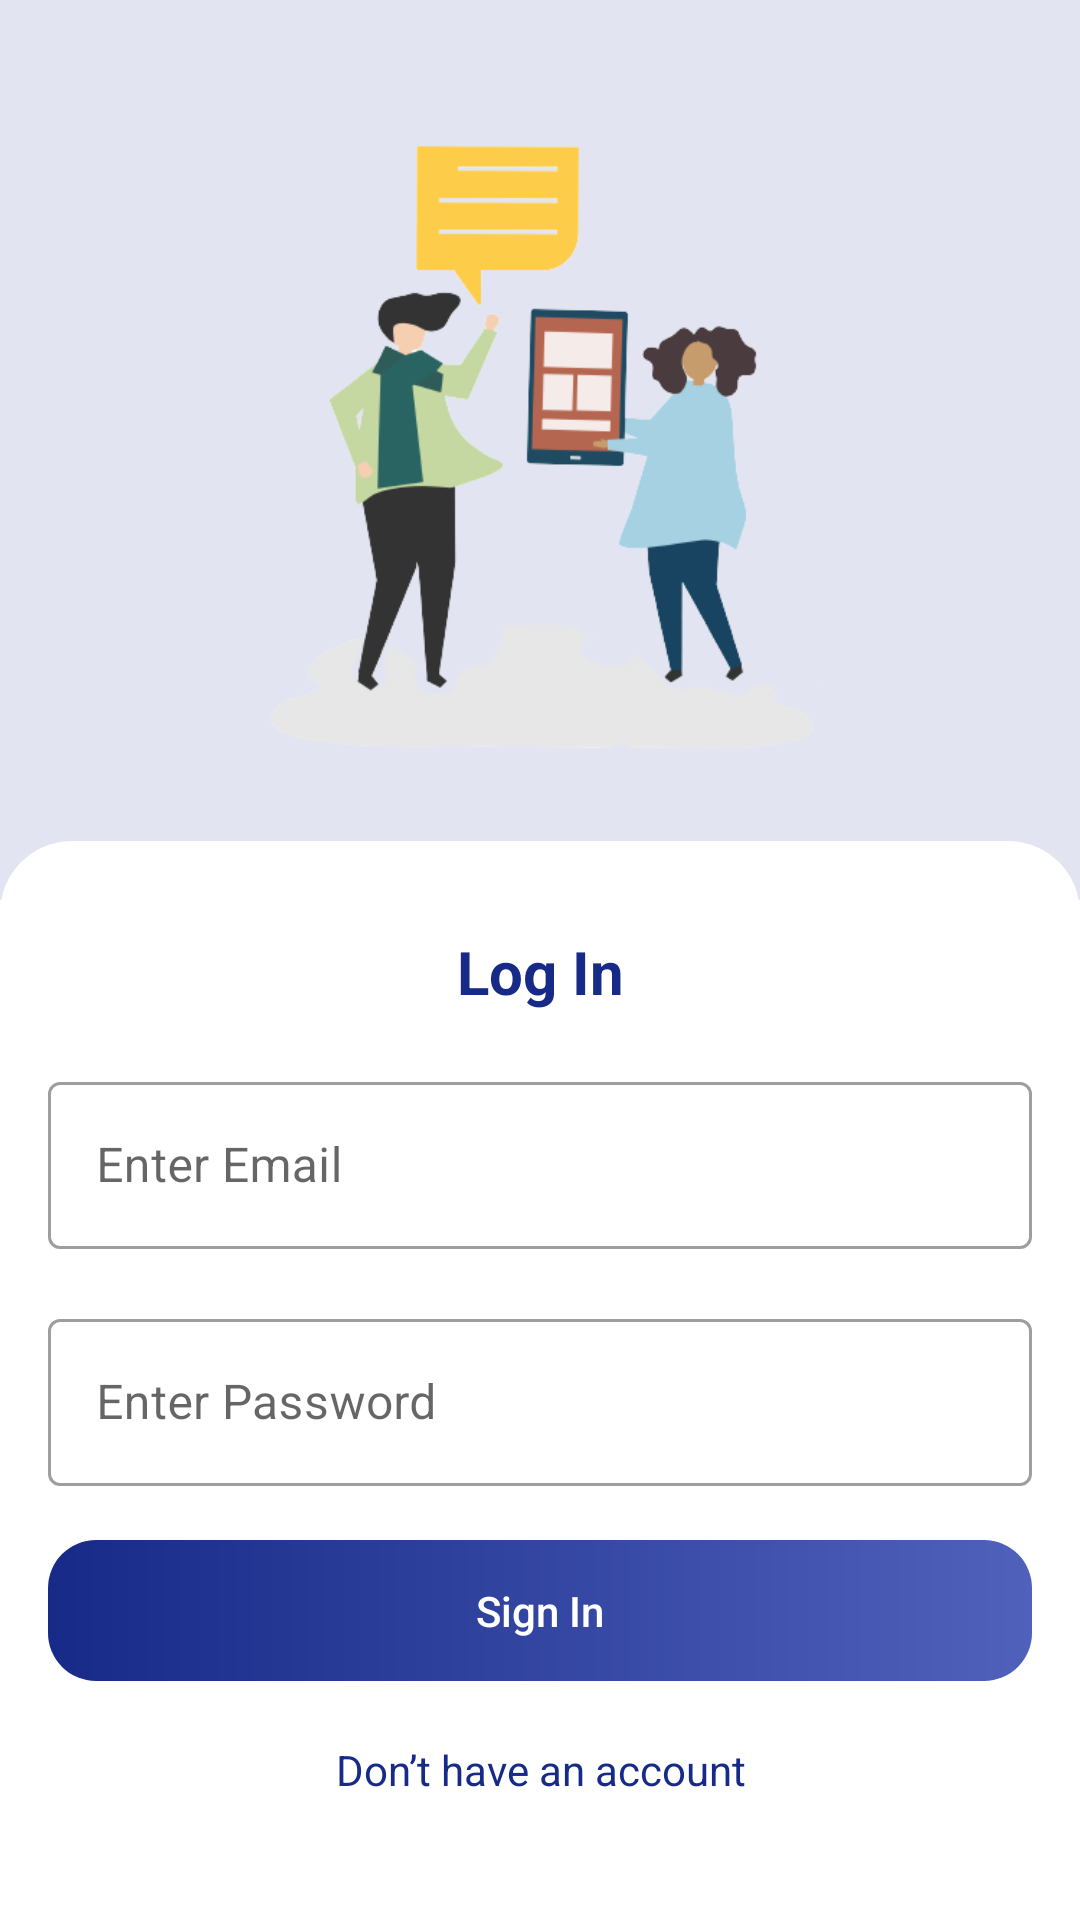

Android layout source for this screen:
<!-- AndroidManifest.xml: application theme Theme.TestExample -->
<!-- res/layout/fragment_login.xml -->
<?xml version="1.0" encoding="utf-8"?>
<layout xmlns:android="http://schemas.android.com/apk/res/android"
    xmlns:app="http://schemas.android.com/apk/res-auto"
    xmlns:tools="http://schemas.android.com/tools">

    <data>

    </data>

    <androidx.constraintlayout.widget.ConstraintLayout
        android:layout_width="match_parent"
        android:layout_height="match_parent"
        tools:context=".ui.LoginFragment">

        <LinearLayout
            android:id="@+id/linearLayout"
            android:layout_width="match_parent"
            android:layout_height="wrap_content"
            android:background="#e2e5f1"
            android:orientation="vertical"
            app:layout_constraintEnd_toEndOf="parent"
            app:layout_constraintStart_toStartOf="parent"
            app:layout_constraintTop_toTopOf="parent">

            <ImageView
                android:id="@+id/imageView2"
                android:layout_width="wrap_content"
                android:layout_height="300dp"
                android:background="#e2e5f1"
                android:padding="@dimen/dp_30"
                android:scaleType="fitCenter"
                app:srcCompat="@drawable/login_chat" />
        </LinearLayout>

        <LinearLayout
            android:layout_width="match_parent"
            android:layout_height="0dp"
            android:layout_marginTop="-20dp"
            android:background="@drawable/top_lrounded_corner"
            android:orientation="vertical"
            android:paddingStart="@dimen/dp_16"
            android:paddingEnd="@dimen/dp_16"
            app:layout_constraintBottom_toBottomOf="parent"
            app:layout_constraintEnd_toEndOf="parent"
            app:layout_constraintStart_toStartOf="parent"
            app:layout_constraintTop_toBottomOf="@+id/linearLayout">

            <TextView
                android:id="@+id/tv_upload_image"
                android:layout_width="match_parent"
                android:layout_height="wrap_content"
                android:layout_marginTop="@dimen/dp_30"
                android:gravity="center_horizontal"
                android:text="Log In"
                android:textColor="#172A87"
                android:textSize="20sp"
                android:textStyle="bold" />

            <com.google.android.material.textfield.TextInputLayout
                style="@style/Widget.MaterialComponents.TextInputLayout.OutlinedBox"
                android:layout_width="match_parent"
                android:layout_height="wrap_content"
                android:layout_marginTop="@dimen/dp_18"
                android:hint="Enter Email">

                <com.google.android.material.textfield.TextInputEditText
                    android:id="@+id/et_email"
                    android:layout_width="match_parent"
                    android:layout_height="wrap_content" />
            </com.google.android.material.textfield.TextInputLayout>

            <com.google.android.material.textfield.TextInputLayout
                style="@style/Widget.MaterialComponents.TextInputLayout.OutlinedBox"
                android:layout_width="match_parent"
                android:layout_height="wrap_content"
                android:layout_marginTop="@dimen/dp_18">

                <com.google.android.material.textfield.TextInputEditText
                    android:id="@+id/et_password"
                    android:layout_width="match_parent"
                    android:layout_height="wrap_content"
                    android:hint="Enter Password" />
            </com.google.android.material.textfield.TextInputLayout>

            <TextView
                android:id="@+id/tv_sign_in"
                android:layout_width="match_parent"
                android:layout_height="wrap_content"
                android:layout_marginTop="@dimen/dp_18"
                android:background="@drawable/button_background"
                android:fontFamily="sans-serif-medium"
                android:gravity="center_horizontal"
                android:paddingTop="@dimen/dp_14"
                android:paddingBottom="@dimen/dp_14"
                android:text="Sign In"
                android:textColor="@color/white"
                android:textSize="14sp" />

            <TextView
                android:id="@+id/tv_sign_up"
                android:layout_width="match_parent"
                android:layout_height="wrap_content"
                android:layout_marginTop="@dimen/dp_16"
                android:gravity="center_horizontal"
                android:paddingTop="@dimen/dp_4"
                android:paddingBottom="@dimen/dp_4"
                android:text="Don’t have an account"
                android:textColor="#172A87"
                android:textSize="14sp" />

        </LinearLayout>



    </androidx.constraintlayout.widget.ConstraintLayout>
</layout>
<!-- resources referenced by this layout -->
<resources>
  <color name="white">#FFFFFFFF</color>
  <dimen name="dp_14">14dp</dimen>
  <dimen name="dp_16">16dp</dimen>
  <dimen name="dp_18">18dp</dimen>
  <dimen name="dp_30">30dp</dimen>
  <dimen name="dp_4">4dp</dimen>
  <!-- drawable button_background (drawable) -->
  <?xml version="1.0" encoding="utf-8"?>
  <shape xmlns:android="http://schemas.android.com/apk/res/android">
      <corners android:radius="@dimen/dp_16"/>
      <gradient android:startColor="#172A87"
          android:endColor="#4F61BB"/>
  </shape>
  <!-- drawable login_chat: png bitmap (drawable, 39263 bytes) -->
  <!-- drawable top_lrounded_corner (drawable) -->
  <?xml version="1.0" encoding="utf-8"?>
  <shape xmlns:android="http://schemas.android.com/apk/res/android">
  
      <corners android:topLeftRadius="@dimen/dp_24" android:topRightRadius="@dimen/dp_24"/>
      <solid android:color="@color/white"/>
  </shape>
  <style name="Theme.TestExample" parent="Theme.MaterialComponents.DayNight.NoActionBar">
          
          <item name="colorPrimary">@color/purple_500</item>
          <item name="colorPrimaryVariant">@color/purple_700</item>
          <item name="colorOnPrimary">@color/white</item>
          
          <item name="colorSecondary">@color/teal_200</item>
          <item name="colorSecondaryVariant">@color/teal_700</item>
          <item name="colorOnSecondary">@color/black</item>
          
          <item name="android:statusBarColor">#0057ff</item>
          
      </style>
  <dimen name="dp_24">24dp</dimen>
  <color name="purple_500">#FF6200EE</color>
  <color name="purple_700">#FF3700B3</color>
  <color name="teal_200">#FF03DAC5</color>
  <color name="teal_700">#FF018786</color>
  <color name="black">#FF000000</color>
</resources>
